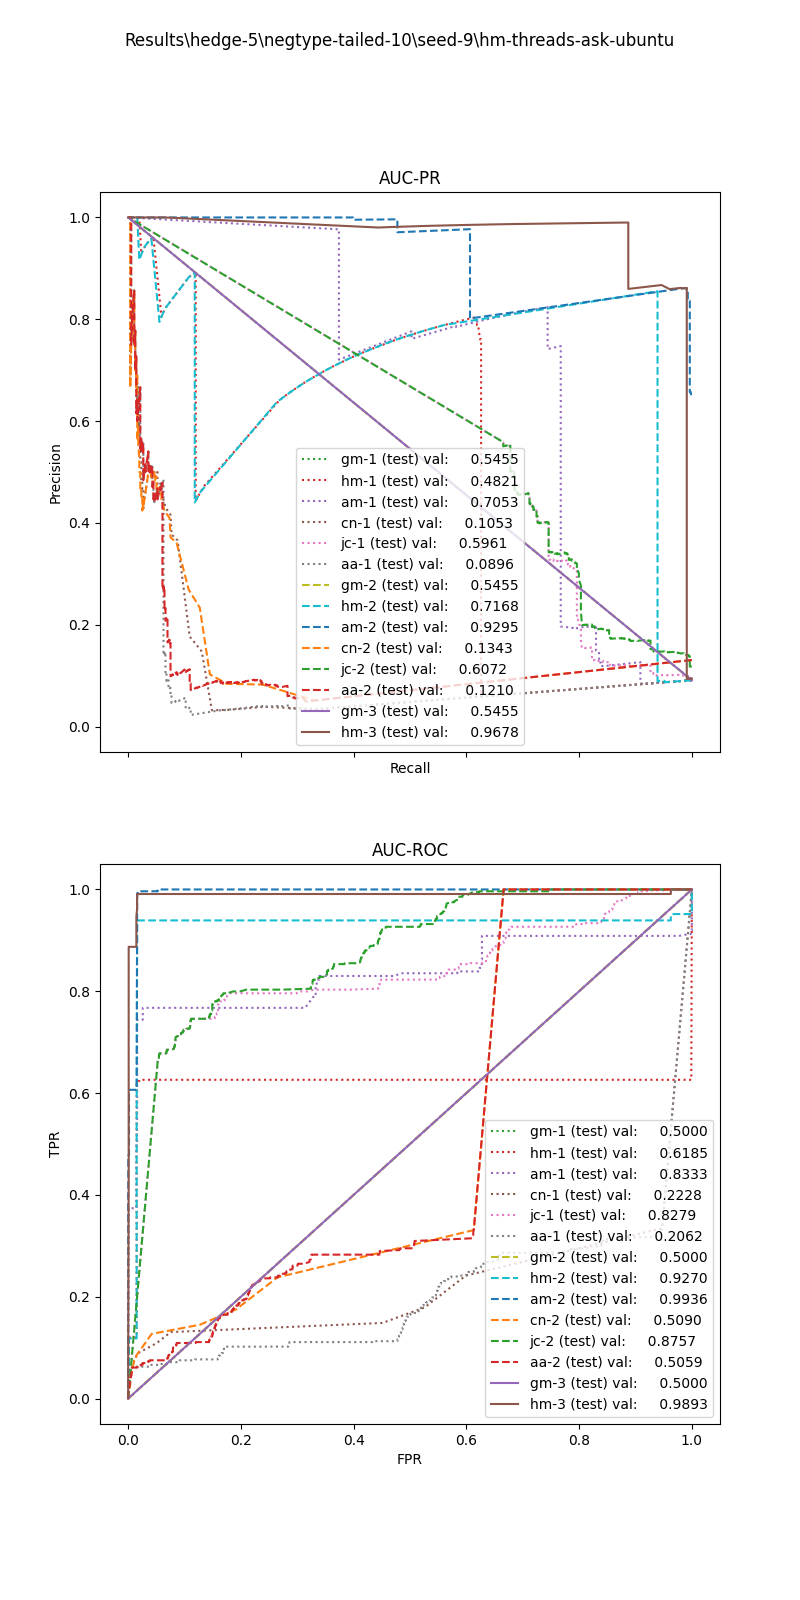

Source data for this figure (header and first rows):
, input_dim1, pred_dim1, input_dim2, pred_dim2, input_dim3, pred_dim3, label
0, 0.1468, 0.0, 0.0, 0.0, 0.0, 1.0, 1.0
1, 0.0, 0.0, 0.0, 0.0, 0.0, 1.0, 1.0
2, 0.0, 0.0, 0.0, 0.0, 0.0, 1.0, 1.0
3, 0.0, 0.0, 0.0, 0.0, 0.0, 0.0, 1.0
4, 0.7983, 0.0, 0.0, 0.0, 0.0, 1.0, 1.0
5, 1.201, 0.0, 0.0, 0.0, 0.0, 0.0, 1.0
6, 0.5362, 0.0, 0.0, 0.0, 0.0, 1.0, 1.0
7, 2.437, 0.0, 0.0, 0.0, 0.0, 1.0, 1.0
8, 0.0, 0.0, 0.0, 0.0, 0.0, 0.0, 1.0
9, 0.0, 0.0, 0.0, 0.0, 0.0, 1.0, 1.0
10, 0.3632, 0.0, 0.0, 0.0, 0.0, 1.0, 1.0
11, 0.7925, 0.0, 0.0, 0.0, 0.0, 1.0, 1.0
12, 0.0, 0.0, 0.0, 0.0, 0.0, 0.0, 1.0
13, 0.6736, 0.0, 0.0, 0.0, 0.0, 0.0, 1.0
14, 0.0, 0.0, 0.0, 0.0, 0.0, 1.0, 1.0
15, 0.1306, 0.0, 0.0, 0.0, 0.0, 1.0, 1.0
16, 0.4459, 0.0, 0.0, 0.0, 0.0, 1.0, 1.0
17, 0.0, 0.0, 0.0, 0.0, 0.0, 1.0, 1.0
18, 0.0, 0.0, 0.0, 0.0, 0.0, 0.0, 1.0
19, 0.0, 0.0, 0.0, 0.0, 0.0, 1.0, 1.0
20, 0.0, 0.0, 0.0, 0.0, 0.0, 1.0, 1.0
21, 0.0, 0.0, 0.0, 0.0, 0.0, 1.0, 1.0
22, 3.243, 0.0, 0.0, 0.0, 0.0, 0.0, 1.0
23, 0.0, 0.0, 0.0, 0.0, 0.0, 1.0, 1.0
24, 0.0, 0.0, 0.0, 0.0, 0.0, 1.0, 1.0
25, 0.0, 0.0, 0.0, 0.0, 0.0, 1.0, 1.0
26, 0.0, 0.0, 0.0, 0.0, 0.0, 1.0, 1.0
27, 0.0, 0.0, 0.0, 0.0, 0.0, 1.0, 1.0
28, 0.0, 0.0, 0.0, 0.0, 0.0, 1.0, 1.0
29, 0.0, 0.0, 0.0, 0.0, 0.0, 1.0, 1.0
30, 0.0, 0.0, 0.0, 0.0, 0.0, 1.0, 1.0
31, 0.0, 0.0, 0.0, 0.0, 0.0, 0.0, 1.0
32, 0.0, 0.0, 0.0, 0.0, 0.0, 1.0, 1.0
33, 2.057, 0.0, 0.0, 0.0, 0.0, 1.0, 1.0
34, 0.0, 0.0, 0.0, 0.0, 0.0, 1.0, 1.0
35, 0.0, 0.0, 0.0, 0.0, 0.0, 0.0, 1.0
36, 0.0, 0.0, 0.0, 0.0, 0.0, 1.0, 1.0
37, 0.0, 0.0, 0.0, 0.0, 0.0, 1.0, 1.0
38, 0.0, 0.0, 0.0, 0.0, 0.0, 1.0, 1.0
39, 0.1823, 0.0, 0.0, 0.0, 0.0, 1.0, 1.0
40, 0.1498, 0.0, 0.0, 0.0, 0.0, 0.0, 1.0
41, 0.0, 0.0, 0.0, 0.0, 0.0, 1.0, 1.0
42, 0.0, 0.0, 0.0, 0.0, 0.0, 1.0, 1.0
43, 0.0, 0.0, 0.0, 0.0, 0.0, 1.0, 1.0
44, 0.1406, 0.0, 0.0, 0.0, 0.0, 0.0, 1.0
45, 0.0, 0.0, 0.0, 0.0, 0.0, 1.0, 1.0
46, 0.8302, 0.0, 0.0, 0.0, 0.0, 1.0, 1.0
47, 0.1306, 0.0, 0.0, 0.0, 0.0, 1.0, 1.0
48, 0.0, 0.0, 0.0, 0.0, 0.0, 1.0, 1.0
49, 0.0, 0.0, 0.0, 0.0, 0.0, 1.0, 1.0
50, 23.84, 0.0, 0.0, 1.0, 0.0, 1.0, 1.0
51, 0.3941, 0.0, 0.0, 0.0, 0.0, 1.0, 1.0
52, 15.41, 0.0, 0.0, 1.0, 0.0, 0.0, 1.0
53, 0.0, 0.0, 0.0, 0.0, 0.0, 1.0, 1.0
54, 0.0, 0.0, 0.0, 0.0, 0.0, 1.0, 1.0
55, 0.0, 0.0, 0.0, 0.0, 0.0, 1.0, 1.0
56, 0.3559, 0.0, 0.0, 0.0, 0.0, 1.0, 1.0
57, 0.3387, 0.0, 0.0, 0.0, 0.0, 1.0, 1.0
58, 0.0, 0.0, 0.0, 0.0, 0.0, 1.0, 1.0
59, 0.0, 0.0, 0.0, 0.0, 0.0, 0.0, 1.0
... 6,085 more rows
